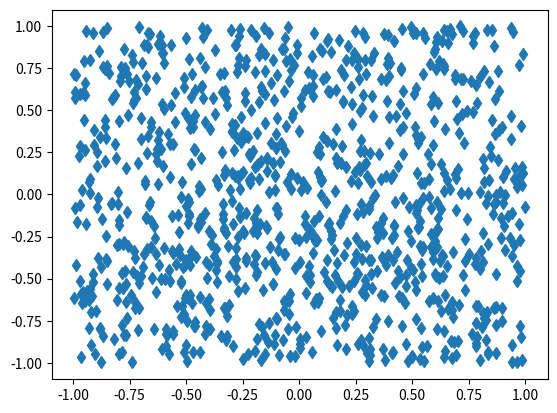
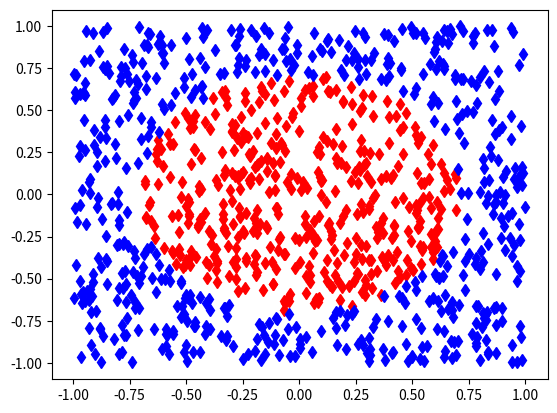
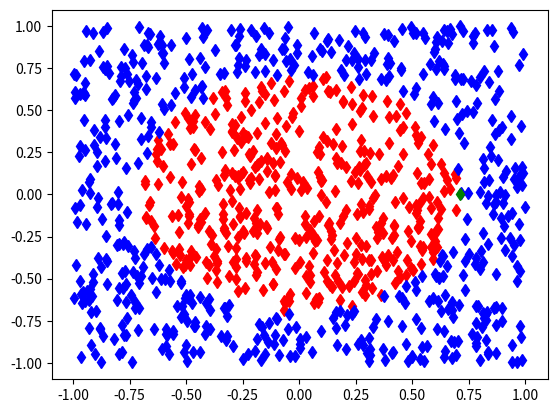

Reproduce these figures in Python, in order.
from random import random
N = 1000
E = [(2*random()-1,2*random()-1) for i in range(N)]

import matplotlib.pyplot as plt
x = [x for x,y in E]
y = [y for x,y in E]
plt.plot(x,y,'d')
plt.show()

def d(x, y):
    return (y[0]-x[0])**2 + (y[1]-x[1])**2

def couleur(y, d):
    if d(y,(0,0)) < 0.5:
        return 'rouge'
    else:
        return 'bleu'

p  = {y:couleur(y,d) for y in E}

xr = [y[0] for y in E if p[y]=='rouge']
yr = [y[1] for y in E if p[y]=='rouge']
xb = [y[0] for y in E if p[y]=='bleu']
yb = [y[1] for y in E if p[y]=='bleu']
plt.plot(xr,yr,'rd')
plt.plot(xb,yb,'bd')
plt.show()

def tri(E, x, d):
  return sorted(E, key = lambda y:d(x,y))  # tri selon la distance de y à x

def voisins(E, x, d, k):
    liste = tri(E, x, d)                # liste triée (y,distance)
    return liste[:k]                    # k points y les plus proches

def classe(E, x, d, k, p):
    v = voisins(E, x, d, k)             # k plus proches voisins de x
    c = {p[y]:0 for y in v}             # liste des classes des voisins
    for y in v:                         # boule sur voisins
        c[p[y]] += 1                    # comptage des classes
    maxi = 0                            # initialisation maximum
    for i in c:                         # boucle sur classes des voisins
        if c[i] > maxi:                 # si classe i plus nombreuse
            maxi, classmaj = c[i], i    # mise à jour classe majoritaire
    return classmaj                     # retourne classe majoritaire

x = (0.71,0)
print(classe(E, x, d, 1, p))
print(classe(E, x, d, 3, p))
print(classe(E, x, d, 7, p))
plt.plot(xr,yr,'rd')
plt.plot(xb,yb,'bd')
plt.plot(x[0],x[1],'gd')
plt.show()
